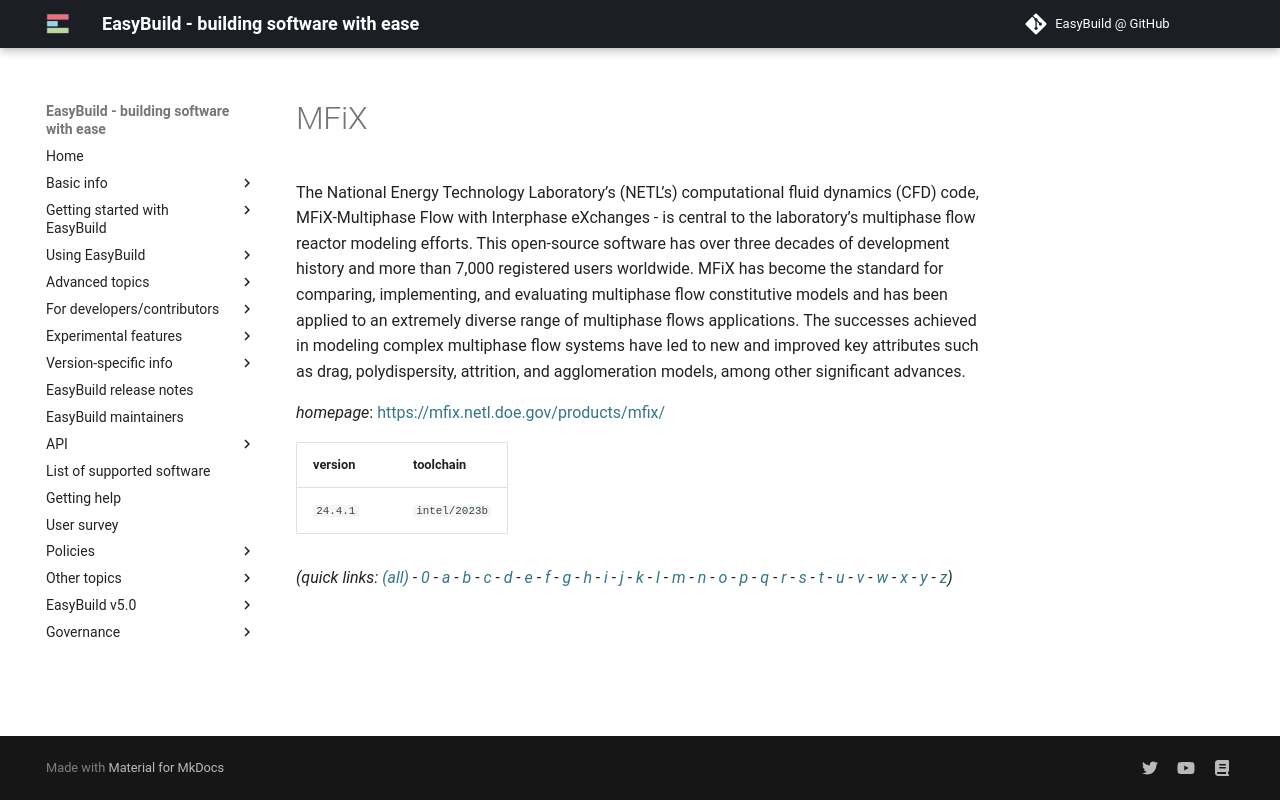

repository: easybuilders/easybuild-docs · page: version-specific/supported-software/m/MFiX/index.html · generator: mkdocs

---
search:
  boost: 0.5
---
# MFiX

The National Energy Technology Laboratory’s (NETL’s) computational fluid dynamics (CFD) code, MFiX-Multiphase Flow with Interphase eXchanges - is central to the laboratory’s multiphase flow reactor modeling efforts. This open-source software has over three decades of development history and more than 7,000 registered users worldwide.  MFiX has become the standard for comparing, implementing, and evaluating multiphase flow constitutive models and has been applied to an extremely diverse range of multiphase flows applications. The successes achieved in modeling complex multiphase flow systems have led to new and improved key attributes such as drag, polydispersity, attrition, and agglomeration models, among other significant advances.

*homepage*: <https://mfix.netl.doe.gov/products/mfix/>

version | toolchain
--------|----------
``24.4.1`` | ``intel/2023b``


*(quick links: [(all)](../index.md) - [0](../0/index.md) - [a](../a/index.md) - [b](../b/index.md) - [c](../c/index.md) - [d](../d/index.md) - [e](../e/index.md) - [f](../f/index.md) - [g](../g/index.md) - [h](../h/index.md) - [i](../i/index.md) - [j](../j/index.md) - [k](../k/index.md) - [l](../l/index.md) - [m](../m/index.md) - [n](../n/index.md) - [o](../o/index.md) - [p](../p/index.md) - [q](../q/index.md) - [r](../r/index.md) - [s](../s/index.md) - [t](../t/index.md) - [u](../u/index.md) - [v](../v/index.md) - [w](../w/index.md) - [x](../x/index.md) - [y](../y/index.md) - [z](../z/index.md))*
